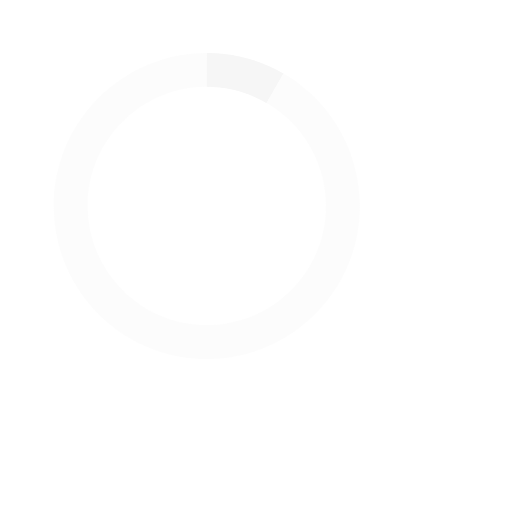
t = 0.00 s
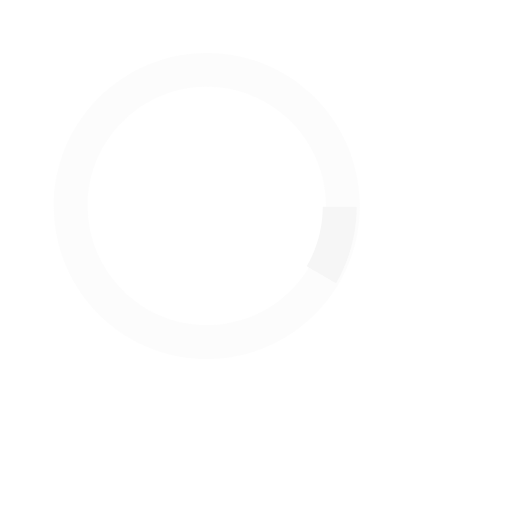
t = 0.13 s
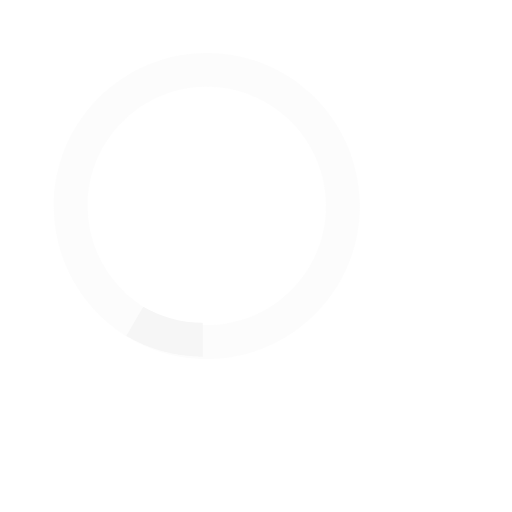
t = 0.25 s
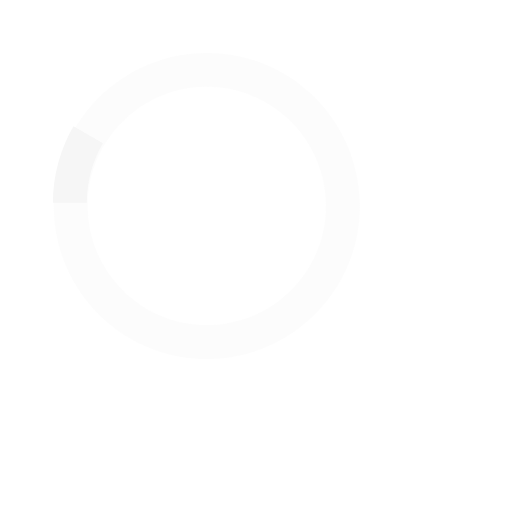
t = 0.38 s

The animated SVG that drew these frames (rendered in a browser with its animation timeline set to each time). Animation: 1 SMIL element (animateTransform=1); one cycle of 0.50 s, repeats indefinitely.

<?xml version="1.0" encoding="UTF-8" standalone="no"?>
<svg version="1.1" id="loader-1" xmlns="http://www.w3.org/2000/svg" x="0px"
     y="0px" width="100px" height="100px" viewBox="0 0 50 50" enable-background="new 0 0 100 1000" xml:space="preserve">
  <path opacity="0.3" fill="#f6f6f6" d="M20.201,5.169c-8.254,0-14.946,6.692-14.946,14.946c0,8.255,6.692,14.946,14.946,14.946
    s14.946-6.691,14.946-14.946C35.146,11.861,28.455,5.169,20.201,5.169z M20.201,31.749c-6.425,0-11.634-5.208-11.634-11.634
    c0-6.425,5.209-11.634,11.634-11.634c6.425,0,11.633,5.209,11.633,11.634C31.834,26.541,26.626,31.749,20.201,31.749z"/>
  <path fill="#f6f6f6" d="M26.013,10.047l1.654-2.866c-2.198-1.272-4.743-2.012-7.466-2.012h0v3.312h0
    C22.32,8.481,24.301,9.057,26.013,10.047z">
    <animateTransform attributeType="xml"
                      attributeName="transform"
                      type="rotate"
                      from="0 20 20"
                      to="360 20 20"
                      dur="0.5s"
                      repeatCount="indefinite"/>
    </path>
  </svg>
